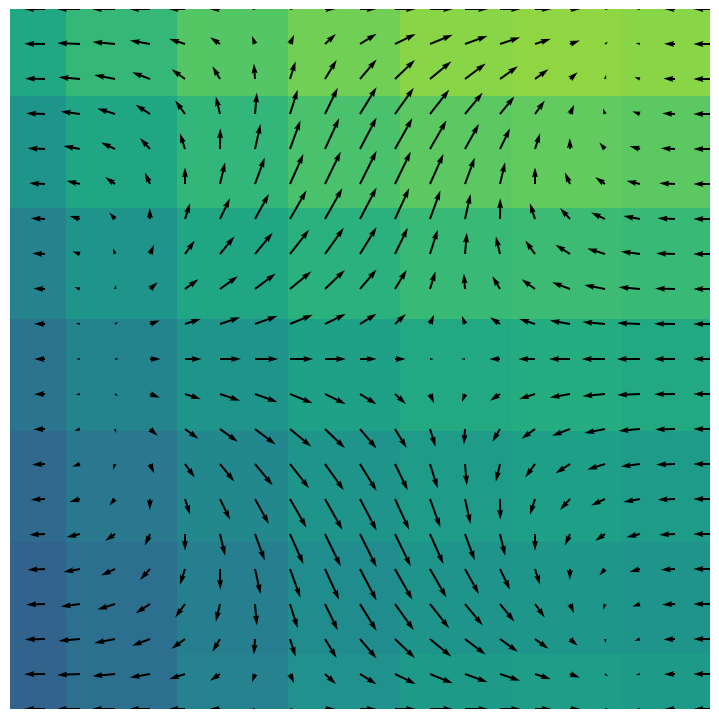

Generate this figure with matplotlib:
import matplotlib.pyplot as plt
import numpy as np


def generate_fake_data():
    return -(np.sin(X) * np.cos(Y) + np.cos(X)), -(-np.cos(X) * np.sin(Y) + np.sin(Y))


x = np.arange(0, 2 * np.pi + 2 * np.pi / 20, 2 * np.pi / 20)
y = np.arange(0, 2 * np.pi + 2 * np.pi / 20, 2 * np.pi / 20)

X, Y = np.meshgrid(x, y)

u, v = generate_fake_data()

fig, ax = plt.subplots(figsize=(7, 7))

# quiveropts = dict(headlength=0, headaxislength=0, pivot='middle', units='xy')
# ax.quiver(X, Y, u, v, **quiveropts)
ax.quiver(X, Y, u, v)

ax.xaxis.set_ticks([])
ax.yaxis.set_ticks([])
ax.axis([0, 2 * np.pi, 0, 2 * np.pi])
ax.set_aspect('equal')
ax.axis("off")
plt.gca().set_axis_off()
plt.subplots_adjust(top=1, bottom=0, right=1, left=0,
                    hspace=0, wspace=0)
plt.margins(0, 0)
plt.gca().xaxis.set_major_locator(plt.NullLocator())
plt.gca().yaxis.set_major_locator(plt.NullLocator())
plt.show()
# plt.savefig("mock_data.png", bbox_inches='tight', pad_inches=0)

# CALCULATE CONVERGENCE
from functools import reduce
conv = reduce(np.add,np.gradient(u)) + reduce(np.add,np.gradient(v))

# this is caculating divergence, convergence is the negative minumum of divergence
plt.imshow(conv) # the darker the more converging is the field

# find the minimimum
absmin = np.unravel_index(np.nanargmin(conv), conv.shape)
print(absmin, conv[absmin])

pass